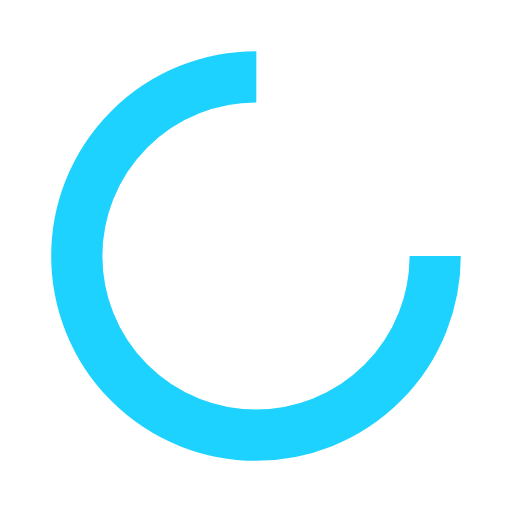
t = 0.00 s
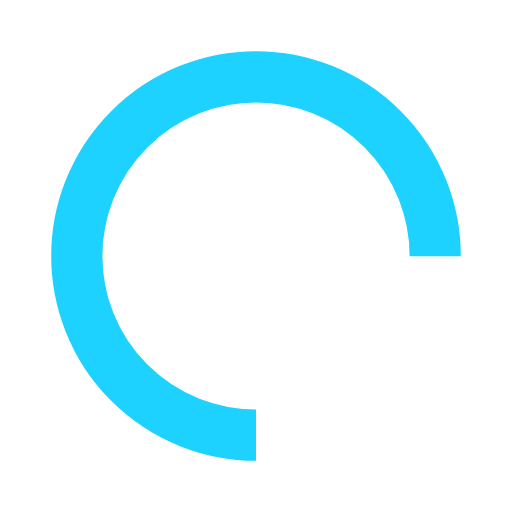
t = 0.25 s
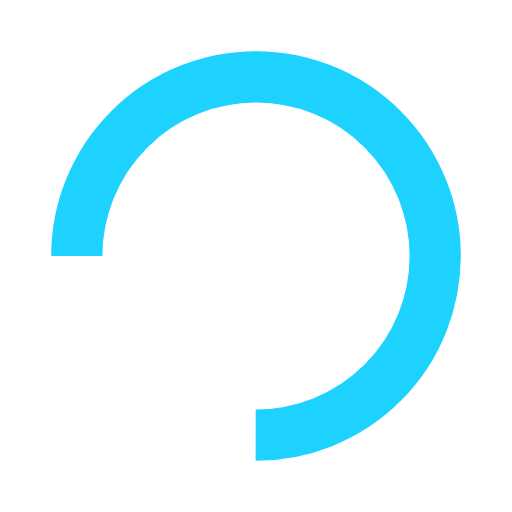
t = 0.50 s
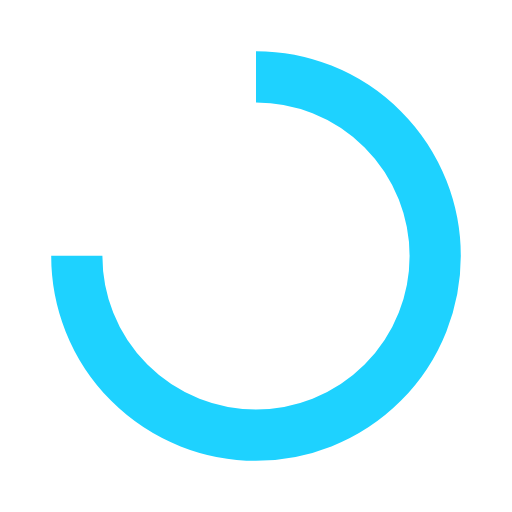
t = 0.75 s

The animated SVG that drew these frames (rendered in a browser with its animation timeline set to each time). Animation: 1 SMIL element (animateTransform=1); one cycle of 1.00 s, repeats indefinitely.

<?xml version="1.0" encoding="utf-8"?>
<svg xmlns="http://www.w3.org/2000/svg" xmlns:xlink="http://www.w3.org/1999/xlink" style="margin: auto; background: none; display: block; shape-rendering: auto;" width="200px" height="200px" viewBox="0 0 100 100" preserveAspectRatio="xMidYMid">
<circle cx="50" cy="50" fill="none" stroke="#1ed2ff" stroke-width="10" r="35" stroke-dasharray="164.93361431346415 56.97787143782138">
  <animateTransform attributeName="transform" type="rotate" repeatCount="indefinite" dur="1s" values="0 50 50;360 50 50" keyTimes="0;1"></animateTransform>
</circle>
<!-- [ldio] generated by https://loading.io/ --></svg>